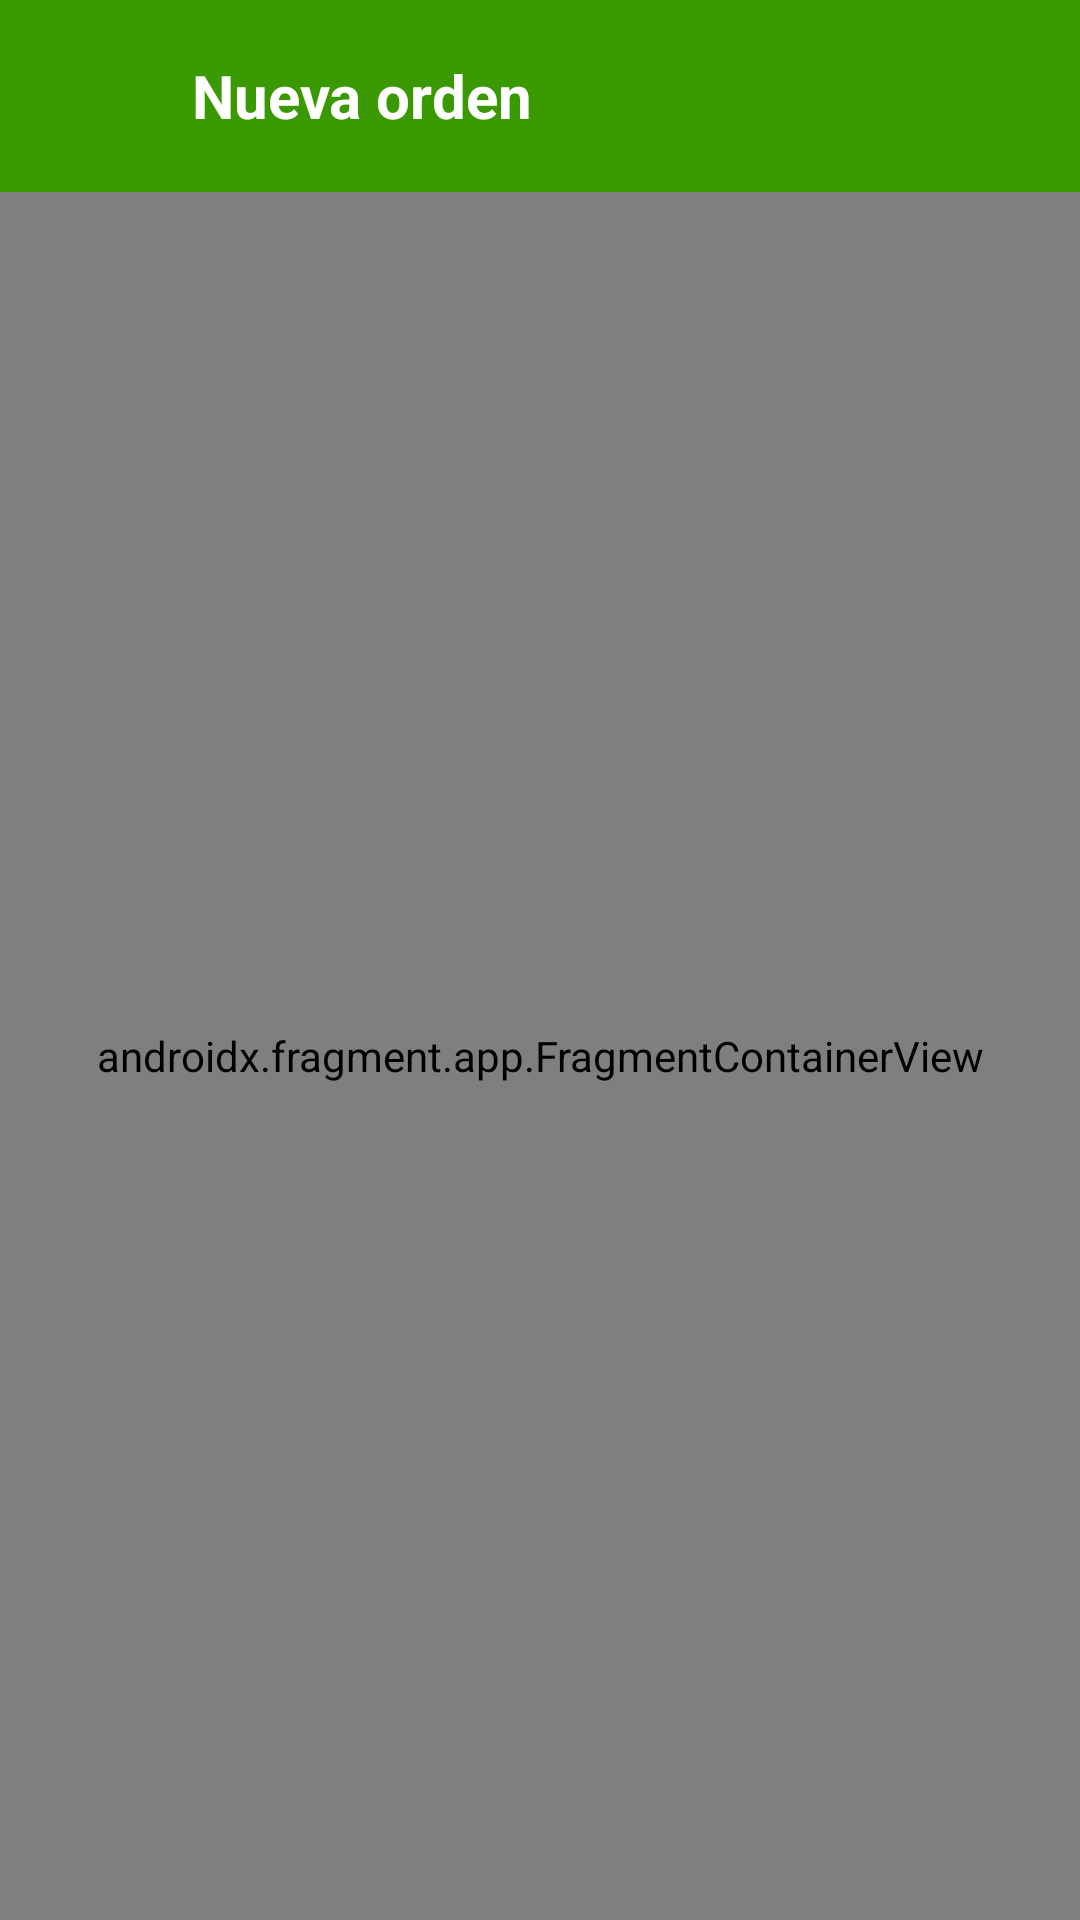

This screen was rendered from an Android layout file. Write that file and the resources it references.
<!-- AndroidManifest.xml: application theme Theme.RestaurantApp -->
<!-- res/layout/activity_order_register.xml -->
<?xml version="1.0" encoding="utf-8"?>
<androidx.constraintlayout.widget.ConstraintLayout xmlns:android="http://schemas.android.com/apk/res/android"
    xmlns:app="http://schemas.android.com/apk/res-auto"
    xmlns:tools="http://schemas.android.com/tools"
    android:layout_width="match_parent"
    android:layout_height="match_parent"
    tools:context=".ui.orderRegister.OrderRegisterActivity">

    <LinearLayout
        android:id="@+id/topbar_order_register"
        android:layout_width="match_parent"
        android:layout_height="?attr/actionBarSize"
        android:background="@color/green2"
        android:orientation="horizontal"
        app:layout_constraintEnd_toEndOf="parent"
        app:layout_constraintStart_toStartOf="parent"
        app:layout_constraintTop_toTopOf="parent">

        <ImageView
            android:id="@+id/back_btn"
            android:layout_width="32dp"
            android:layout_height="32dp"
            android:layout_gravity="center"
            android:layout_marginStart="20dp"
            android:contentDescription="@string/todo"
            android:src="@drawable/ic_arrow_back"
            app:tint="@color/white" />

        <TextView
            android:layout_width="match_parent"
            android:layout_height="wrap_content"
            android:layout_gravity="center"
            android:layout_marginStart="12dp"
            android:text="@string/label_new_order"
            android:textColor="@color/white"
            android:textSize="20sp"
            android:textStyle="bold" />

    </LinearLayout>

    <androidx.fragment.app.FragmentContainerView
        android:id="@+id/fragmentContainer"
        android:name="androidx.navigation.fragment.NavHostFragment"
        android:layout_width="0dp"
        android:layout_height="0dp"
        app:defaultNavHost="true"
        app:layout_constraintBottom_toBottomOf="parent"
        app:layout_constraintEnd_toEndOf="parent"
        app:layout_constraintStart_toStartOf="parent"
        app:layout_constraintTop_toBottomOf="@+id/topbar_order_register"
        app:navGraph="@navigation/register_order_navigation" />

</androidx.constraintlayout.widget.ConstraintLayout>
<!-- resources referenced by this layout -->
<resources>
  <color name="green2">#3A9800</color>
  <color name="white">#FFFFFFFF</color>
  <string name="label_new_order">Nueva orden</string>
  <string name="todo">TODO</string>
  <style name="Theme.RestaurantApp" parent="Base.Theme.RestaurantApp" />
  <style name="Base.Theme.RestaurantApp" parent="Theme.Material3.Light.NoActionBar">
          
          <item name="colorPrimary">@color/blue1</item>
          <item name="colorSecondary">@color/blue3</item>
      </style>
  <color name="blue1">#2196F3</color>
  <color name="blue3">#006FB9</color>
</resources>
